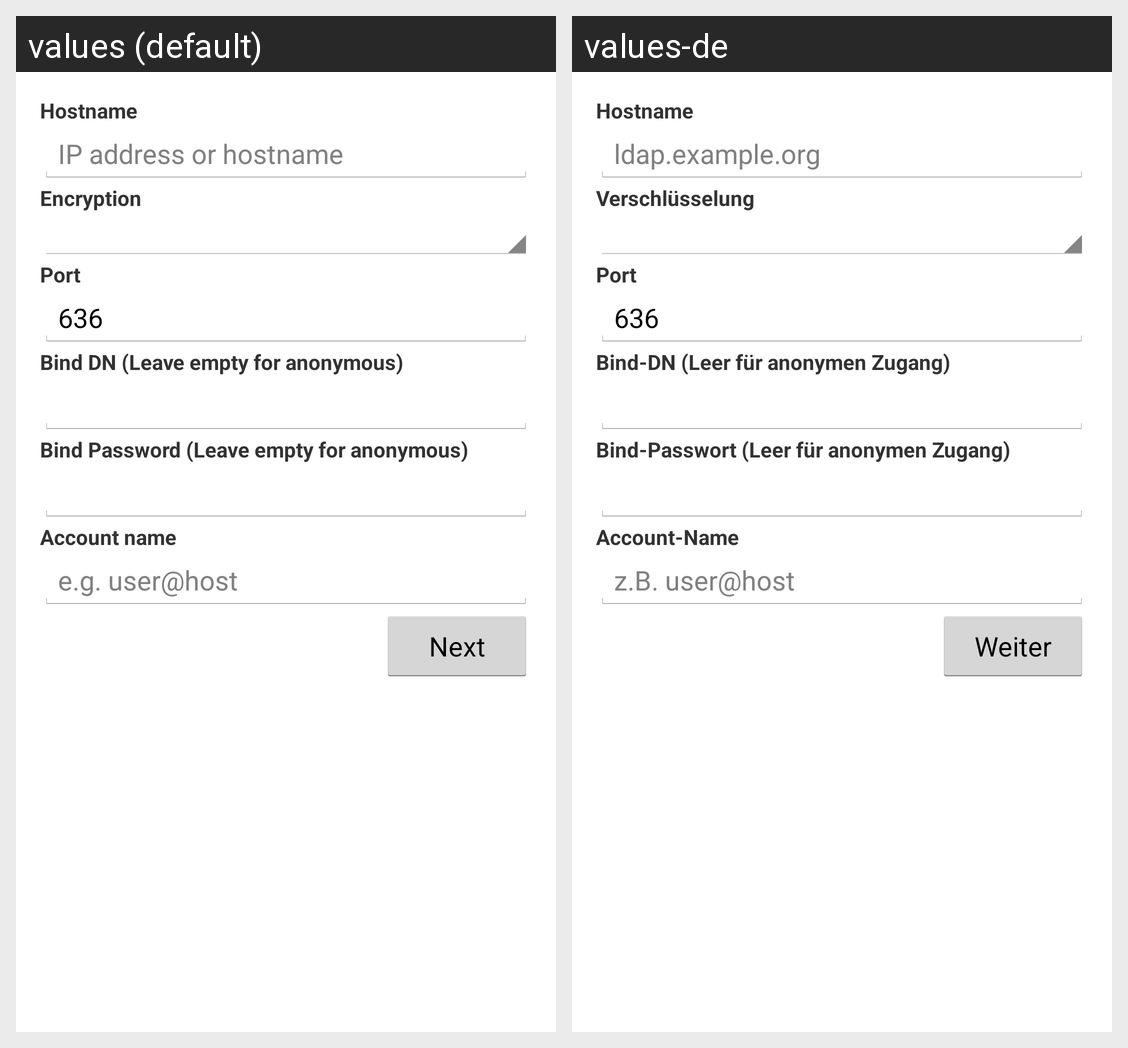

Strings drawn on this Android screen and how each of the app's shown locales translates them:
Android screen res/layout/login_activity.xml rendered under 2 locales, left to right: values (default), values-de. Device: Nexus 5 (rendered at 1080×1920; each locale shown at half size, 540×960, under a caption strip naming it); theme LightThemeSelector.
Strings drawn on this screen, with the default value and each locale's value (text and hints the layout hard-codes, and strings that could not be matched under every locale, appear in the picture but are not listed):

host_label
  values: Hostname
  values-de: Hostname

host
  values: IP address or hostname
  values-de: ldap.example.org

encryption_label
  values: Encryption
  values-de: Verschlüsselung

port_label
  values: Port
  values-de: Port

defaultLdapPort
  values: 636
  values-de: 636  [not translated; the default value is used]

username_label
  values: Bind DN (Leave empty for anonymous)
  values-de: Bind-DN (Leer für anonymen Zugang)

password_label
  values: Bind Password (Leave empty for anonymous)
  values-de: Bind-Passwort (Leer für anonymen Zugang)

account_name_label
  values: Account name
  values-de: Account-Name

account_name
  values: e.g. user@host
  values-de: z.B. user@host

next_button
  values: Next
  values-de: Weiter
